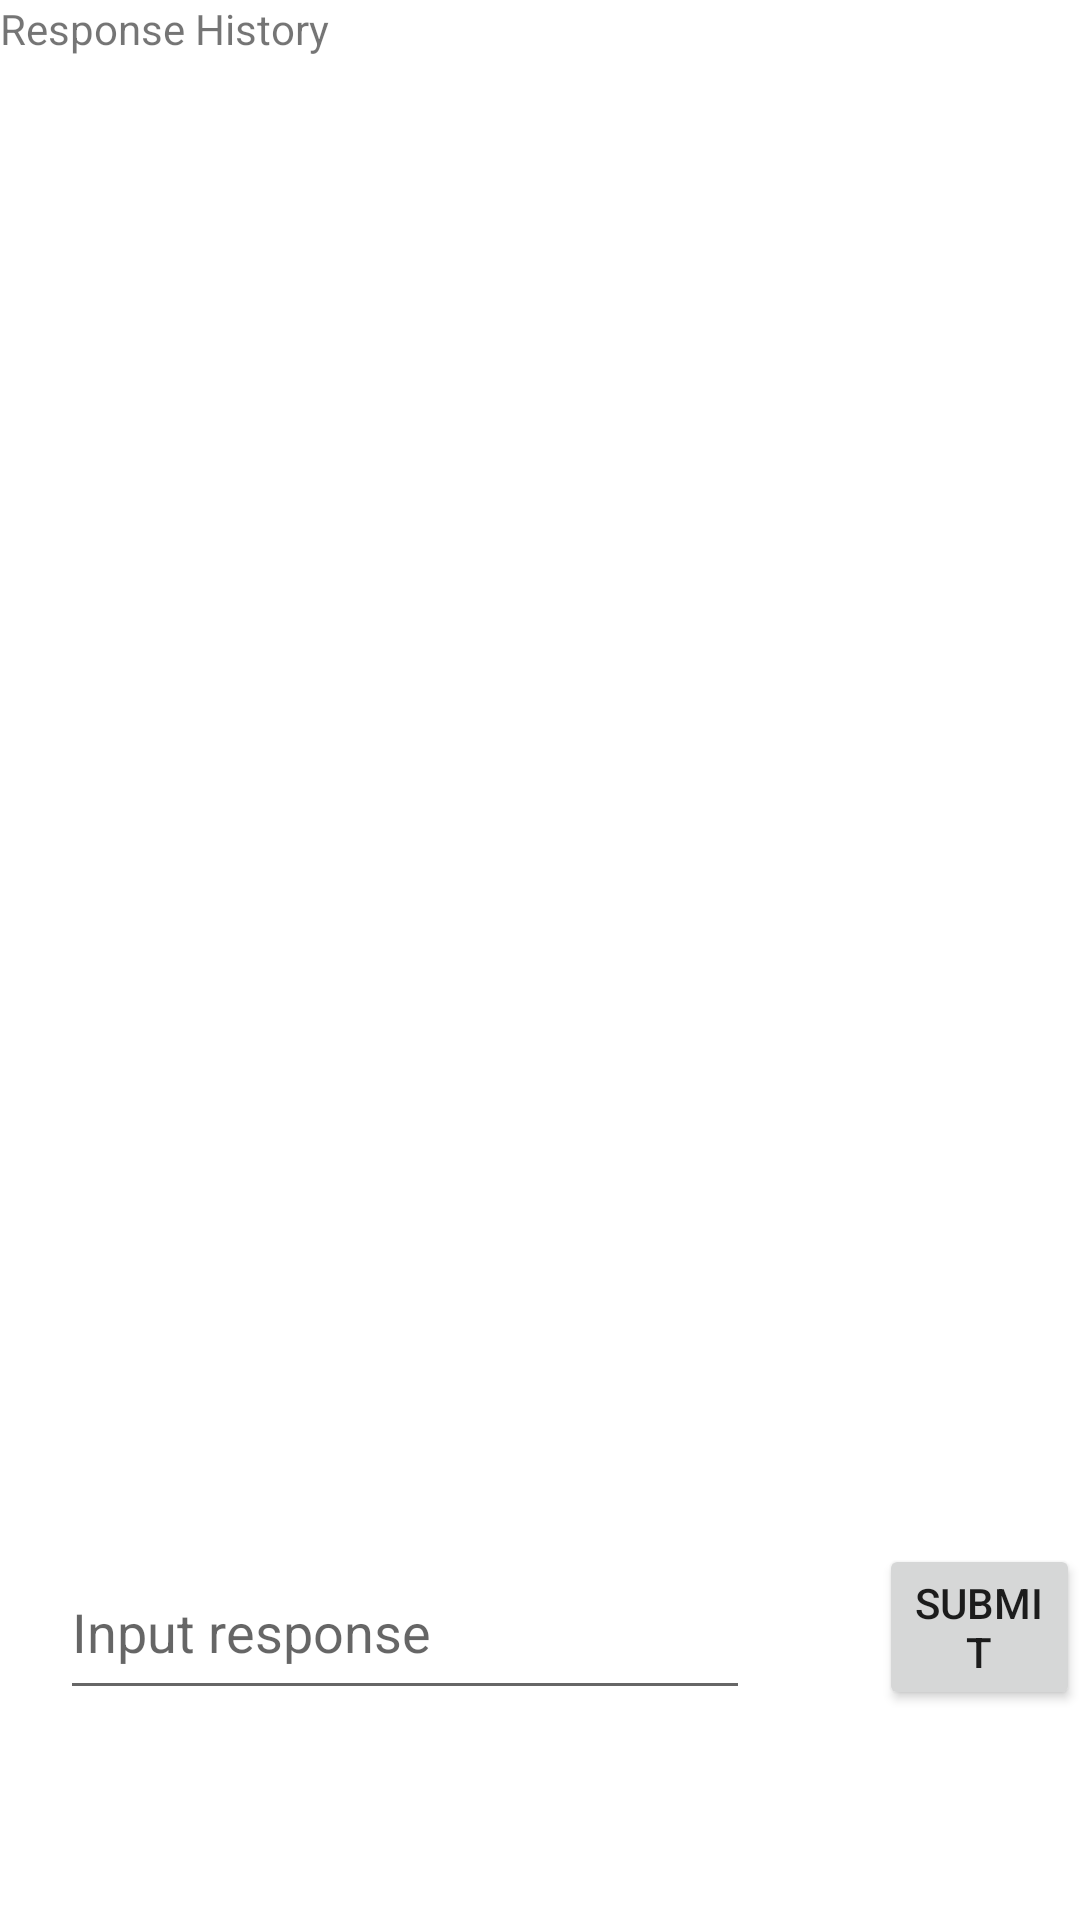

Reconstruct the res/layout file that produces this screen, plus the resources it refers to.
<!-- AndroidManifest.xml: application theme Theme.Order_Delivery -->
<!-- res/layout/fragment_comp_response.xml -->
<?xml version="1.0" encoding="utf-8"?>
<RelativeLayout xmlns:android="http://schemas.android.com/apk/res/android"
    xmlns:tools="http://schemas.android.com/tools"
    android:layout_width="match_parent"
    android:layout_height="match_parent"
    tools:context=".CompResponseFragment">


    <TextView
        android:id="@+id/tvResponse"
        android:layout_width="match_parent"
        android:layout_height="wrap_content"
        android:layout_alignParentStart="true"
        android:layout_alignParentTop="true"
        android:layout_marginStart="0dp"
        android:layout_marginTop="0dp"
        android:text="Response History" />

    <androidx.recyclerview.widget.RecyclerView
        android:id="@+id/rvResponse"
        android:layout_width="match_parent"
        android:layout_height="552dp"
        android:layout_above="@+id/etResponse"
        android:layout_below="@+id/tvResponse"
        android:layout_alignParentStart="true"
        android:layout_marginStart="0dp"
        android:layout_marginTop="0dp"
        android:layout_marginBottom="35dp" />

    <EditText
        android:id="@+id/etResponse"
        android:layout_width="230dp"
        android:layout_height="55dp"
        android:layout_alignParentStart="true"
        android:layout_alignParentBottom="true"
        android:layout_marginStart="20dp"
        android:layout_marginBottom="70dp"
        android:hint="Input response"
        android:inputType="textPersonName" />

    <Button
        android:id="@+id/btnResponseSubmit"
        android:layout_width="wrap_content"
        android:layout_height="wrap_content"
        android:layout_alignParentBottom="true"
        android:layout_marginStart="43dp"
        android:layout_marginBottom="70dp"
        android:layout_toEndOf="@+id/etResponse"
        android:text="submit" />
</RelativeLayout>
<!-- resources referenced by this layout -->
<resources>
  <style name="Theme.Order_Delivery" parent="Theme.MaterialComponents.DayNight.DarkActionBar">
          
          <item name="colorPrimary">@color/purple_500</item>
          <item name="colorPrimaryVariant">@color/purple_700</item>
          <item name="colorOnPrimary">@color/white</item>
          
          <item name="colorSecondary">@color/teal_200</item>
          <item name="colorSecondaryVariant">@color/teal_700</item>
          <item name="colorOnSecondary">@color/black</item>
          
          <item name="android:statusBarColor" tools:targetApi="l">?attr/colorPrimaryVariant</item>
          
      </style>
  <color name="purple_500">#FF6200EE</color>
  <color name="purple_700">#FF3700B3</color>
  <color name="white">#FFFFFFFF</color>
  <color name="teal_200">#FF03DAC5</color>
  <color name="teal_700">#FF018786</color>
  <color name="black">#FF000000</color>
</resources>
